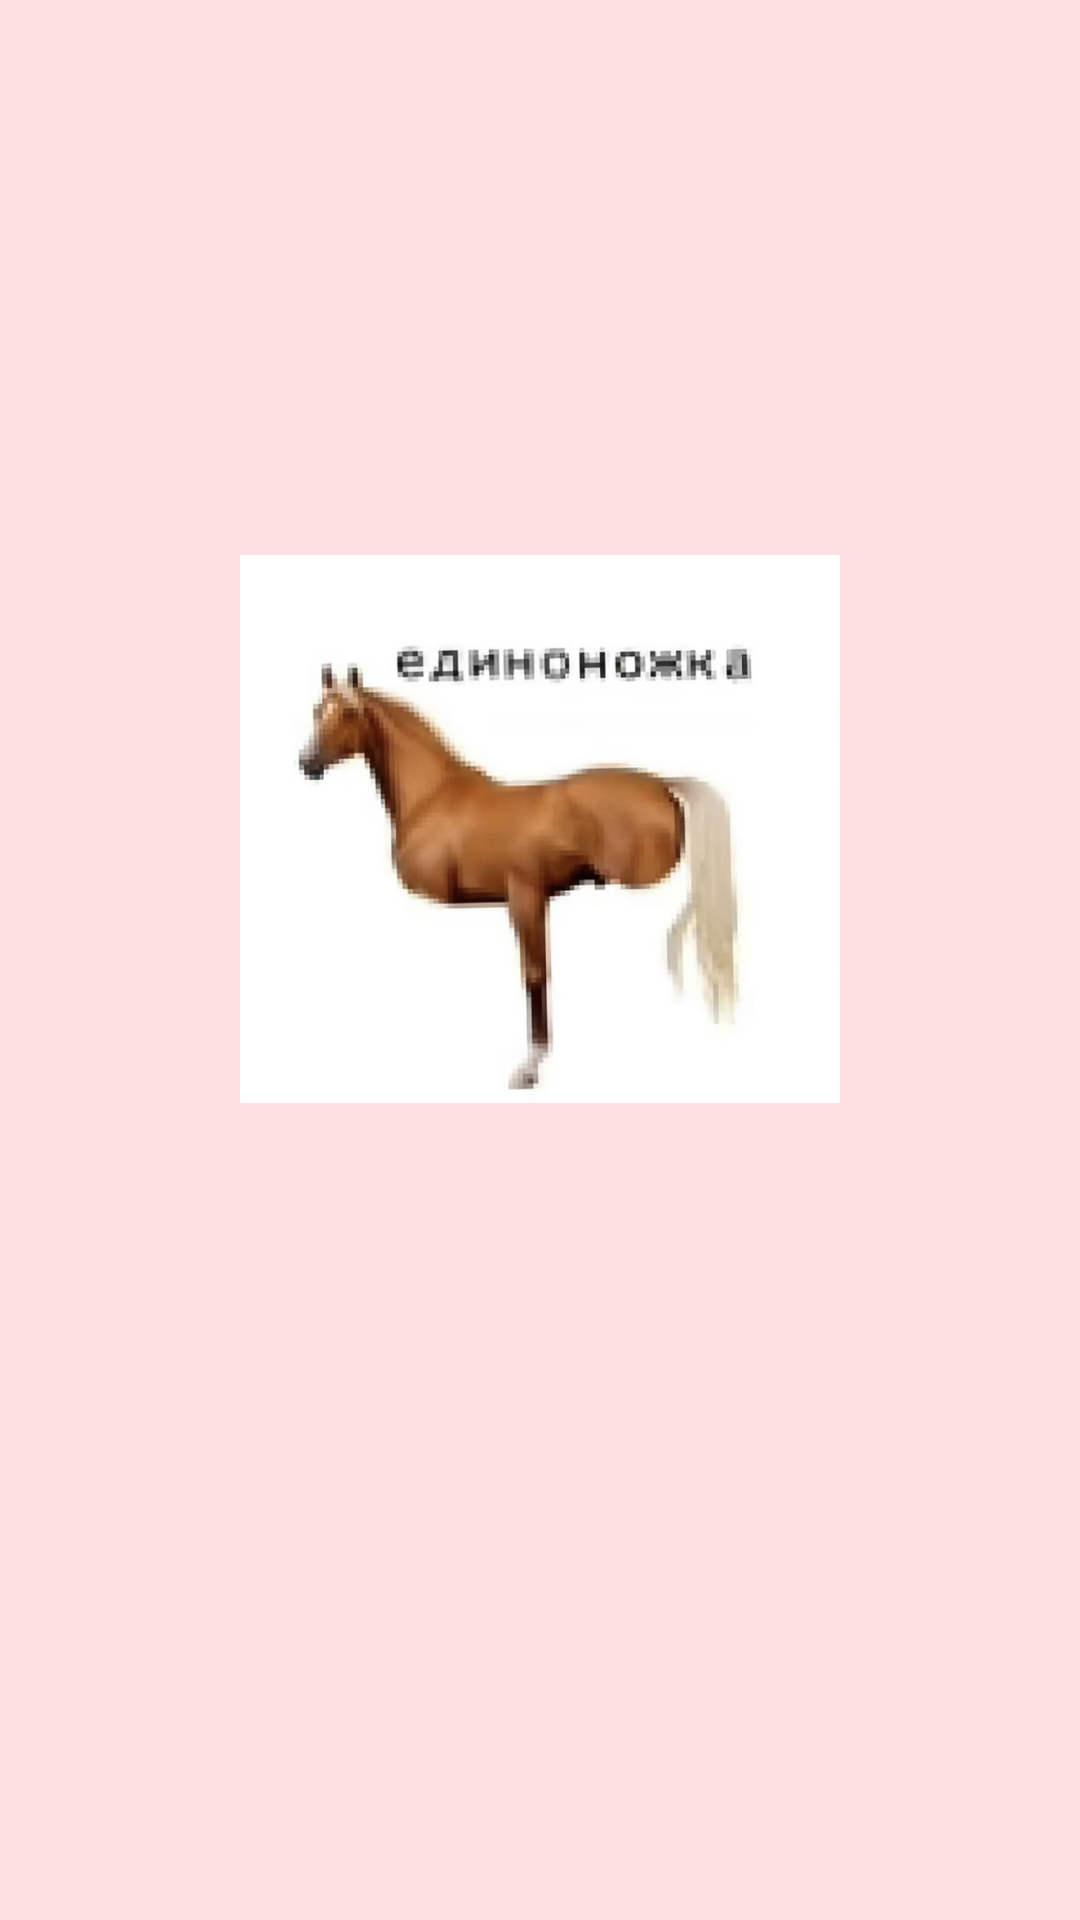

Produce the Android XML layout that renders to this screen, including the resource entries it uses.
<!-- AndroidManifest.xml: application theme Theme.HelloWorld -->
<!-- res/layout/author_item.xml -->
<LinearLayout xmlns:android="http://schemas.android.com/apk/res/android"
    android:layout_width="match_parent"
    android:layout_height="wrap_content"
    android:background="?android:attr/selectableItemBackground"
    android:clickable="true"
    android:focusable="true"
    android:orientation="horizontal"
    android:padding="16dp">

    
    <LinearLayout
        android:layout_width="0dp"
        android:layout_height="wrap_content"
        android:layout_weight="1"
        android:orientation="vertical"
        android:gravity="center_horizontal">

        <ImageView
            android:id="@+id/imgAuthor"
            android:layout_width="120dp"
            android:layout_height="120dp"
            android:padding="2dp"
            android:scaleType="centerCrop" />

        <TextView
            android:id="@+id/txtAuthor"
            android:layout_width="wrap_content"
            android:layout_height="wrap_content"
            android:layout_marginTop="8dp"
            android:textSize="18sp"
            android:textStyle="bold"
            android:ellipsize="end"
            android:maxLines="2" />

        
        <ImageView
            android:id="@+id/imgFunny"
            android:layout_width="200dp"
            android:layout_height="200dp"
            android:layout_marginTop="8dp"
            android:visibility="visible"
            android:scaleType="fitCenter"
            android:src="@drawable/funny_image" />
    </LinearLayout>

</LinearLayout>
<!-- resources referenced by this layout -->
<resources>
  <!-- drawable funny_image: jpg bitmap (drawable, 23984 bytes) -->
  <style name="Theme.HelloWorld" parent="Theme.MaterialComponents.Light.NoActionBar">
          <item name="colorPrimary">@color/my_primary</item>
          <item name="colorAccent">@color/my_primary</item>
          <item name="colorPrimaryVariant">@color/my_primary</item>
          <item name="colorOnPrimary">@color/my_text_primary</item>
          <item name="android:windowBackground">@color/my_background</item>
          <item name="android:textColorPrimary">@color/my_text_primary</item>
      </style>
  <color name="my_primary">#FF6B6B</color>
  <color name="my_text_primary">#212121</color>
  <color name="my_background">#FFE0E0</color>
</resources>
